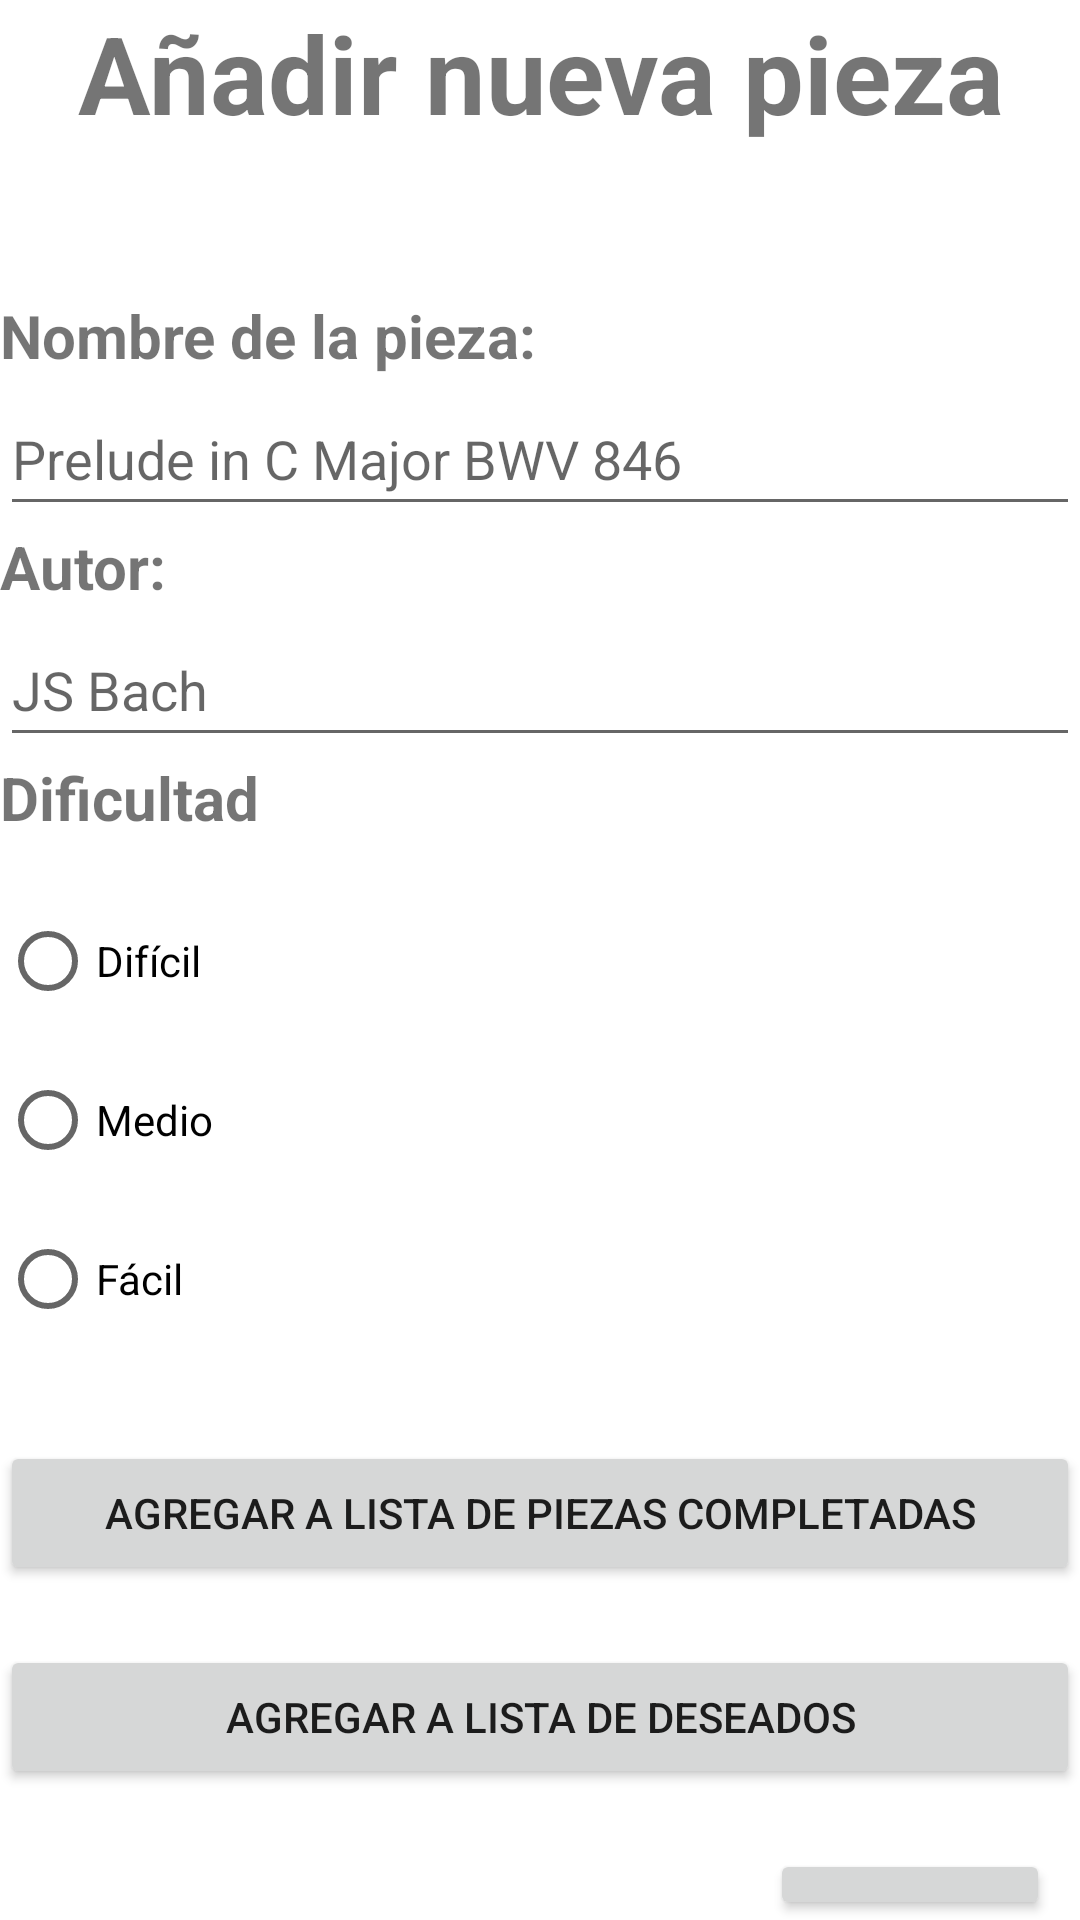

This screen was rendered from an Android layout file. Write that file and the resources it references.
<!-- AndroidManifest.xml: application theme Theme.Partituras -->
<!-- res/layout/activity_add.xml -->
<?xml version="1.0" encoding="utf-8"?>
<LinearLayout xmlns:android="http://schemas.android.com/apk/res/android"
    xmlns:app="http://schemas.android.com/apk/res-auto"
    xmlns:tools="http://schemas.android.com/tools"
    android:layout_width="fill_parent"
    android:layout_height="match_parent"
    android:orientation="vertical"
    android:layout_margin="10dp"
    tools:context=".HomeActivity">

    <TextView
        android:id="@+id/txtTitulo"
        android:layout_width="match_parent"
        android:layout_height="wrap_content"
        android:text="@string/Title3"
        android:textStyle="bold"
        android:textSize="36sp"
        android:layout_marginBottom="50sp"
        android:gravity="center">
    </TextView>

    <TextView
        android:id="@+id/txtNombre"
        android:layout_width="match_parent"
        android:layout_height="wrap_content"
        android:text="@string/Qn1"
        android:textStyle="bold"
        android:textSize="20sp"
        android:gravity="left"
        android:layout_marginBottom="2sp"
        >
    </TextView>

    <EditText
        android:id="@+id/edtNombre"
        android:layout_width="match_parent"
        android:layout_height="wrap_content"
        android:hint="Prelude in C Major BWV 846"
        android:minHeight="48dp"></EditText>

    <TextView
        android:id="@+id/txtAutor"
        android:layout_width="match_parent"
        android:layout_height="wrap_content"
        android:text="@string/Qn2"
        android:textStyle="bold"
        android:textSize="20sp"
        android:gravity="left"
        android:layout_marginBottom="2sp"
        >
    </TextView>

    <EditText
        android:id="@+id/edtAutor"
        android:layout_width="match_parent"
        android:layout_height="wrap_content"
        android:hint="JS Bach"
        android:minHeight="48dp"></EditText>

    <TextView
        android:id="@+id/txtDificultad"
        android:layout_width="match_parent"
        android:layout_height="wrap_content"
        android:text="@string/Qn5"
        android:textStyle="bold"
        android:textSize="20sp"
        android:gravity="left"
        android:layout_marginBottom="2sp"
        >
    </TextView>

    <RadioGroup
        android:layout_width="match_parent"
        android:layout_height="wrap_content"
        android:layout_marginTop="10sp">
        <RadioButton
            android:id="@+id/btnDificil"
            android:layout_width="match_parent"
            android:layout_height="wrap_content"
            android:text="@string/Qn6"
            android:layout_marginTop="5sp">
        </RadioButton>
        <RadioButton
            android:id="@+id/btnMedio"
            android:layout_width="match_parent"
            android:layout_height="wrap_content"
            android:text="@string/Qn7"
            android:layout_marginTop="5sp">
        </RadioButton>
        <RadioButton
            android:id="@+id/btnFacil"
            android:layout_width="match_parent"
            android:layout_height="wrap_content"
            android:text="@string/Qn8"
            android:layout_marginTop="5sp">
        </RadioButton>
    </RadioGroup>

    <Button
        android:id="@+id/btnAddPieza"
        android:layout_width="match_parent"
        android:layout_height="wrap_content"
        android:text="@string/Qn3"
        android:layout_marginTop="30sp"
        >
    </Button>
    <Button
        android:id="@+id/btnAddWish"
        android:layout_width="match_parent"
        android:layout_height="wrap_content"
        android:text="@string/Qn4"
        android:layout_marginTop="20sp"
        >
    </Button>
    <Button
        android:id="@+id/btnReturn"
        android:layout_width="wrap_content"
        android:layout_height="wrap_content"
        android:text="@string/Return"
        android:layout_marginTop="20sp"
        android:layout_marginRight="10sp"
        android:layout_gravity="end"
        >
    </Button>
</LinearLayout>
<!-- resources referenced by this layout -->
<resources>
  <string name="Qn1">Nombre de la pieza:</string>
  <string name="Qn2">Autor:</string>
  <string name="Qn3">Agregar a lista de piezas completadas</string>
  <string name="Qn4">Agregar a lista de deseados</string>
  <string name="Qn5">Dificultad</string>
  <string name="Qn6">Difícil</string>
  <string name="Qn7">Medio</string>
  <string name="Qn8">Fácil</string>
  <string name="Return">Regresar</string>
  <string name="Title3">Añadir nueva pieza</string>
  <style name="Theme.Partituras" parent="Theme.MaterialComponents.DayNight.DarkActionBar">
          
          <item name="colorPrimary">@color/purple_500</item>
          <item name="colorPrimaryVariant">@color/purple_700</item>
          <item name="colorOnPrimary">@color/white</item>
          
          <item name="colorSecondary">@color/teal_200</item>
          <item name="colorSecondaryVariant">@color/teal_700</item>
          <item name="colorOnSecondary">@color/black</item>
          
          <item name="android:statusBarColor">?attr/colorPrimaryVariant</item>
          
      </style>
  <!-- not gathered from this repository: default colours our renderer supplied (Android Studio template values) -->
  <color name="purple_500">#FF6200EE</color>
  <color name="purple_700">#FF3700B3</color>
  <color name="teal_200">#FF03DAC5</color>
  <color name="teal_700">#FF018786</color>
  <color name="black">#FF000000</color>
  <color name="white">#FFFFFFFF</color>
</resources>
